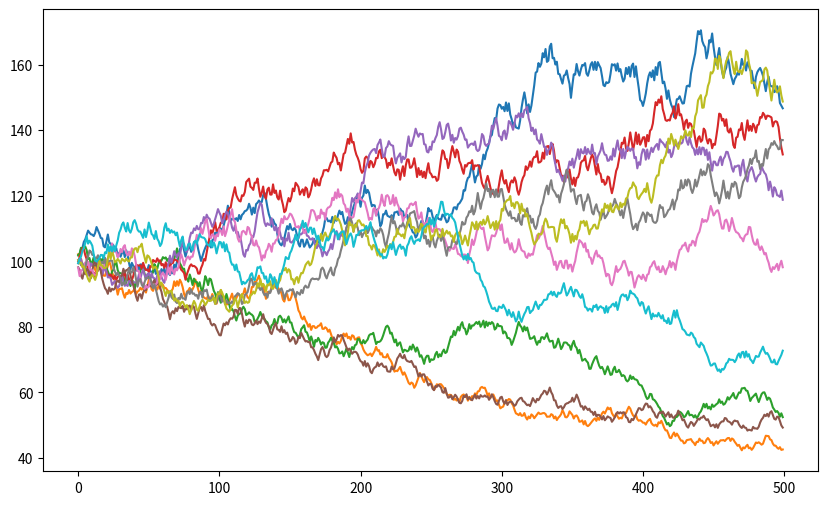

The matplotlib source for this figure:
import numpy as np
import random

def simulate_gbm(n=1000, dt=0.008, x0=100, sigma_step=0.03, sigma_max=0.05):
    """
    Simulates the Geometric Brownian Motion (GBM) process.

    Args:
        n (int): The number of time steps in the simulation. Default is 1000.
        dt (float): The time increment between each step. Default is 0.008.
        x0 (float): The initial value of the process. Default is 100.
        sigma_step (float): The step size for the sigma parameter. Default is 0.03.
        sigma_max (float): The maximum value of the sigma parameter. Default is 0.05.

    Returns:
        float: The last value of each simulation.
    """
    np.random.seed(1)

    sigma = np.arange(sigma_step, sigma_max, sigma_step)

    x = x0
    mu = yield  # initial value of mu
    while True:
        dx = (mu - sigma ** 2 / 2) * dt + sigma * np.random.normal(0, np.sqrt(dt), size=len(sigma))
        x = x * np.exp(dx)
        mu = yield x[-1]  # yield the last value of each simulation and receive the next mu

# usage
gbm_generator = simulate_gbm()
next(gbm_generator)  # start the generator


# generate 10 graphs with 1000 points 
# after that shows all ten graphs in one plot

import matplotlib.pyplot as plt

n = 500

plt.figure(figsize=(10, 6))


for i in range(10):
    gbm_generator = simulate_gbm()
    next(gbm_generator)
    x = np.array([gbm_generator.send(random.uniform(-3.1, 3)) for _ in range(n)])
    plt.plot(x, label=f"Simulation {i+1}")

plt.show()

# the value that is sent to the generator should be a number between -10 and 10. this value should be determined based on the buy/sell practices of the user.
